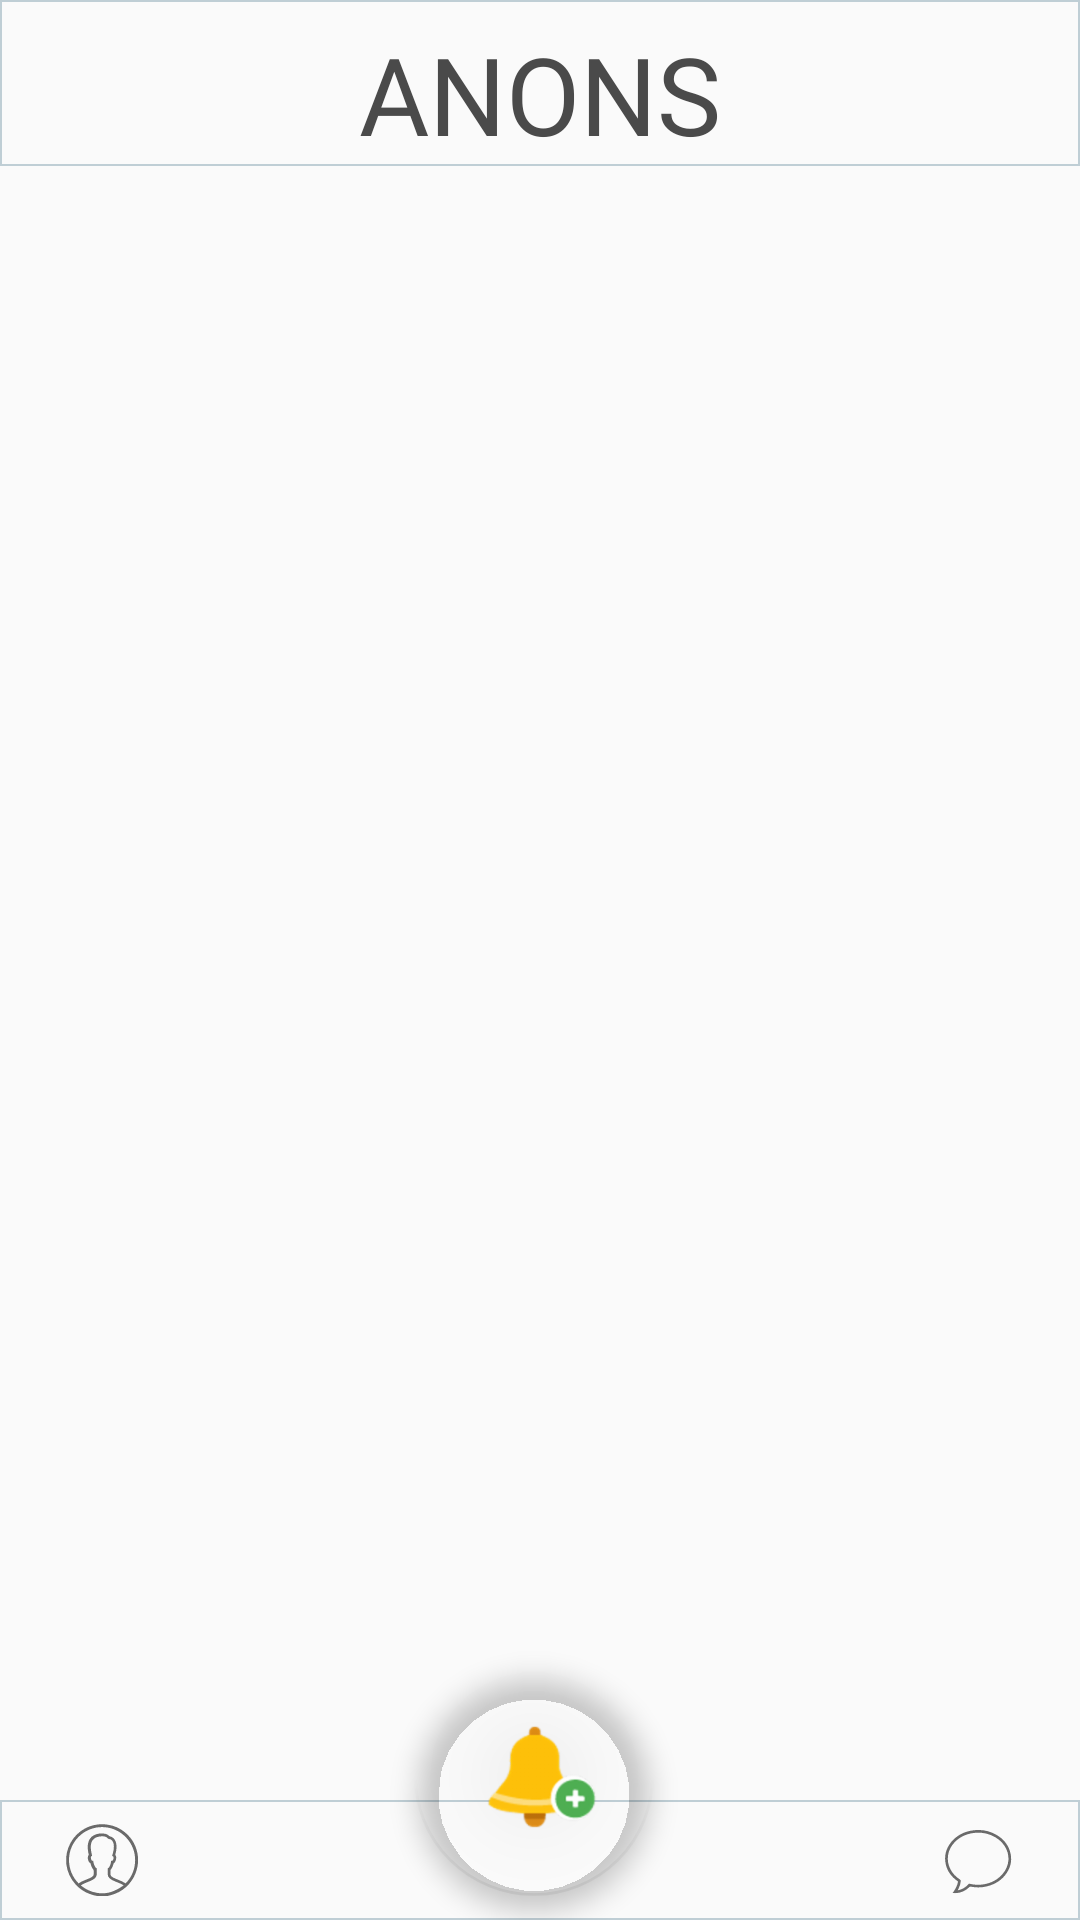

Here is an Android app screen rendered from its layout file. Give the layout XML and the strings, colors and styles it references.
<!-- AndroidManifest.xml: application theme AppTheme -->
<!-- res/layout/fragment_ana_menu_ekran.xml -->
<?xml version="1.0" encoding="utf-8"?>
<android.support.constraint.ConstraintLayout xmlns:android="http://schemas.android.com/apk/res/android"
    xmlns:app="http://schemas.android.com/apk/res-auto"
    xmlns:tools="http://schemas.android.com/tools"
    android:layout_width="match_parent"
    android:layout_height="match_parent"
    tools:context=".AnaMenuEkran">


    <LinearLayout
        android:id="@+id/linearLayout2"
        android:layout_width="match_parent"
        android:layout_height="wrap_content"
        android:background="@drawable/standart_border"
        android:gravity="center"
        android:paddingTop="7dp"
        app:layout_constraintEnd_toEndOf="parent"
        app:layout_constraintStart_toStartOf="parent"
        app:layout_constraintTop_toTopOf="parent">

        <TextView
            android:id="@+id/textView7"
            android:layout_width="wrap_content"
            android:layout_height="wrap_content"
            android:drawablePadding="15dp"
            android:elevation="15dp"
            android:fontFamily="@font/baslikfont"
            android:text="ANONS"
            android:textColor="@color/baslikGray"
            android:textSize="36sp"
            tools:layout_editor_absoluteX="175dp"
            tools:layout_editor_absoluteY="321dp" />
    </LinearLayout>

    <android.support.v4.widget.NestedScrollView
        android:id="@+id/nestedScrollView2"
        android:layout_width="0dp"
        android:layout_height="0dp"
        android:fillViewport="true"
        app:layout_constraintBottom_toTopOf="@+id/constraintLayout3"
        app:layout_constraintEnd_toEndOf="parent"
        app:layout_constraintStart_toStartOf="parent"
        app:layout_constraintTop_toBottomOf="@+id/linearLayout2">

        <android.support.v7.widget.RecyclerView
            android:id="@+id/anaEkranAnonsListLayout"
            android:layout_width="match_parent"
            android:layout_height="wrap_content" />
    </android.support.v4.widget.NestedScrollView>

    <TextView
        android:id="@+id/gunlukAnonsSayiTextView"
        android:layout_width="wrap_content"
        android:layout_height="wrap_content"
        android:textColor="@color/black"
        app:layout_constraintEnd_toEndOf="@+id/yeniAnonsButton"
        app:layout_constraintHorizontal_bias="0.545"
        app:layout_constraintStart_toStartOf="@+id/yeniAnonsButton"
        app:layout_constraintTop_toTopOf="@+id/yeniAnonsButton" />


    <android.support.design.widget.FloatingActionButton
        android:id="@+id/yeniAnonsButton"
        android:layout_width="wrap_content"
        android:layout_height="wrap_content"
        android:layout_marginTop="8dp"
        android:layout_marginEnd="8dp"
        android:layout_marginBottom="8dp"
        android:clickable="true"
        android:src="@drawable/bildirieklepng"
        app:backgroundTint="@android:color/transparent"
        app:elevation="5dp"
        app:fabCustomSize="80dp"
        app:fabSize="auto"
        app:layout_constraintBottom_toBottomOf="@+id/constraintLayout3"
        app:layout_constraintEnd_toEndOf="@+id/constraintLayout3"
        app:layout_constraintHorizontal_bias="0.507"
        app:layout_constraintStart_toStartOf="@+id/constraintLayout3"
        app:layout_constraintTop_toTopOf="@+id/constraintLayout3"
        app:layout_constraintVertical_bias="1.0"
        app:maxImageSize="45dp"
        app:rippleColor="@color/Gold" />



    <android.support.constraint.ConstraintLayout
        android:id="@+id/constraintLayout3"
        android:layout_width="0dp"
        android:layout_height="wrap_content"
        android:background="@drawable/standart_border"
        app:layout_constraintBottom_toBottomOf="parent"
        app:layout_constraintEnd_toEndOf="parent"
        app:layout_constraintHorizontal_bias="1.0"
        app:layout_constraintStart_toStartOf="parent">

        <ImageView
            android:id="@+id/imageView2"
            android:layout_width="wrap_content"
            android:layout_height="wrap_content"
            android:layout_marginStart="8dp"
            android:layout_marginTop="8dp"
            android:layout_marginEnd="8dp"
            android:layout_marginBottom="8dp"
            app:layout_constraintBottom_toBottomOf="parent"
            app:layout_constraintEnd_toStartOf="@+id/guideline2"
            app:layout_constraintHorizontal_bias="0.1"
            app:layout_constraintStart_toStartOf="parent"
            app:layout_constraintTop_toTopOf="parent"
            app:layout_constraintVertical_bias="0.0"
            app:srcCompat="@drawable/ic_profiltiklanmamis" />

        <android.support.constraint.Guideline
            android:id="@+id/guideline2"
            android:layout_width="wrap_content"
            android:layout_height="wrap_content"
            android:orientation="vertical"
            app:layout_constraintGuide_percent="0.5037975" />

        <ImageView
            android:id="@+id/imageView3"
            android:layout_width="wrap_content"
            android:layout_height="wrap_content"
            android:layout_marginStart="8dp"
            android:layout_marginTop="8dp"
            android:layout_marginEnd="8dp"
            android:layout_marginBottom="8dp"
            app:layout_constraintBottom_toBottomOf="parent"
            app:layout_constraintEnd_toEndOf="parent"
            app:layout_constraintHorizontal_bias="0.9"
            app:layout_constraintStart_toStartOf="@+id/guideline2"
            app:layout_constraintTop_toTopOf="parent"
            app:srcCompat="@drawable/ic_chattiklanmamis" />

    </android.support.constraint.ConstraintLayout>


</android.support.constraint.ConstraintLayout>
<!-- resources referenced by this layout -->
<resources>
  <color name="Gold">#FCB215</color>
  <color name="baslikGray">#4A4A4A</color>
  <color name="black">#000000</color>
  <!-- drawable bildirieklepng: png bitmap (drawable-hdpi, 3469 bytes) -->
  <!-- drawable ic_chattiklanmamis (drawable) -->
  <vector android:height="24dp" android:viewportHeight="100"
      android:viewportWidth="100" android:width="24dp" xmlns:android="http://schemas.android.com/apk/res/android">
      <path android:fillColor="#6A6A6A" android:pathData="M14.6,96c1,-1.4 1.8,-2.6 2.6,-3.8c2.4,-3.5 4.1,-7.3 4.9,-11.5c0.1,-0.7 0,-1.1 -0.6,-1.5C13.3,73.5 7.5,65.9 5.2,56c-2.5,-11.4 0.2,-21.7 7.5,-30.8c6.9,-8.4 15.9,-13.5 26.4,-15.7c12.8,-2.7 25.1,-1 36.5,5.6c8.9,5.1 15.4,12.4 18.6,22.2c3.5,10.7 2,21 -4.1,30.4c-6.6,10.1 -16.1,16 -27.7,18.9C55,88.5 47.4,88.5 39.8,87c-0.6,-0.1 -1,-0.1 -1.5,0.4c-5.9,5.7 -12.8,8.9 -21.1,8.6C16.4,96 15.7,96 14.6,96zM21.9,92c0.3,0 0.5,0 0.6,0c5.7,-1.2 10.5,-4.1 14.3,-8.5c0.4,-0.5 0.8,-0.7 1.5,-0.5c6.6,1.7 13.3,1.9 20,0.7c10,-1.7 18.6,-6.1 25.4,-13.7C94,58.5 95.2,42.6 86.6,30c-4.4,-6.5 -10.5,-11.1 -17.7,-14.2c-8.3,-3.5 -16.9,-4.5 -25.7,-3.2C33.3,14 24.7,18 17.7,25.2c-10.1,10.3 -12.5,25 -6.1,37.5c3.1,6.1 7.8,10.9 13.5,14.5c0.7,0.4 0.9,0.9 0.9,1.7c-0.1,3.1 -1,6 -2.2,8.9C23.3,89.2 22.6,90.5 21.9,92z"/>
  </vector>
  <!-- drawable ic_profiltiklanmamis: vector/xml drawable (drawable, 2987 chars, omitted) -->
  <!-- drawable standart_border (drawable) -->
  <?xml version="1.0" encoding="utf-8"?>
  <shape xmlns:android="http://schemas.android.com/apk/res/android">
  
  
      <stroke
          android:width="2px"
          android:color="@color/Gray"
          >
  
      </stroke>
  </shape>
  <style name="AppTheme" parent="Theme.AppCompat.Light.DarkActionBar">
          
          <item name="colorPrimary">@color/colorPrimary</item>
          <item name="colorPrimaryDark">@color/colorPrimaryDark</item>
          <item name="colorAccent">#636363</item>
      </style>
  <color name="Gray">#BFCED5</color>
  <color name="colorPrimary">#008577</color>
  <color name="colorPrimaryDark">#00574B</color>
</resources>
